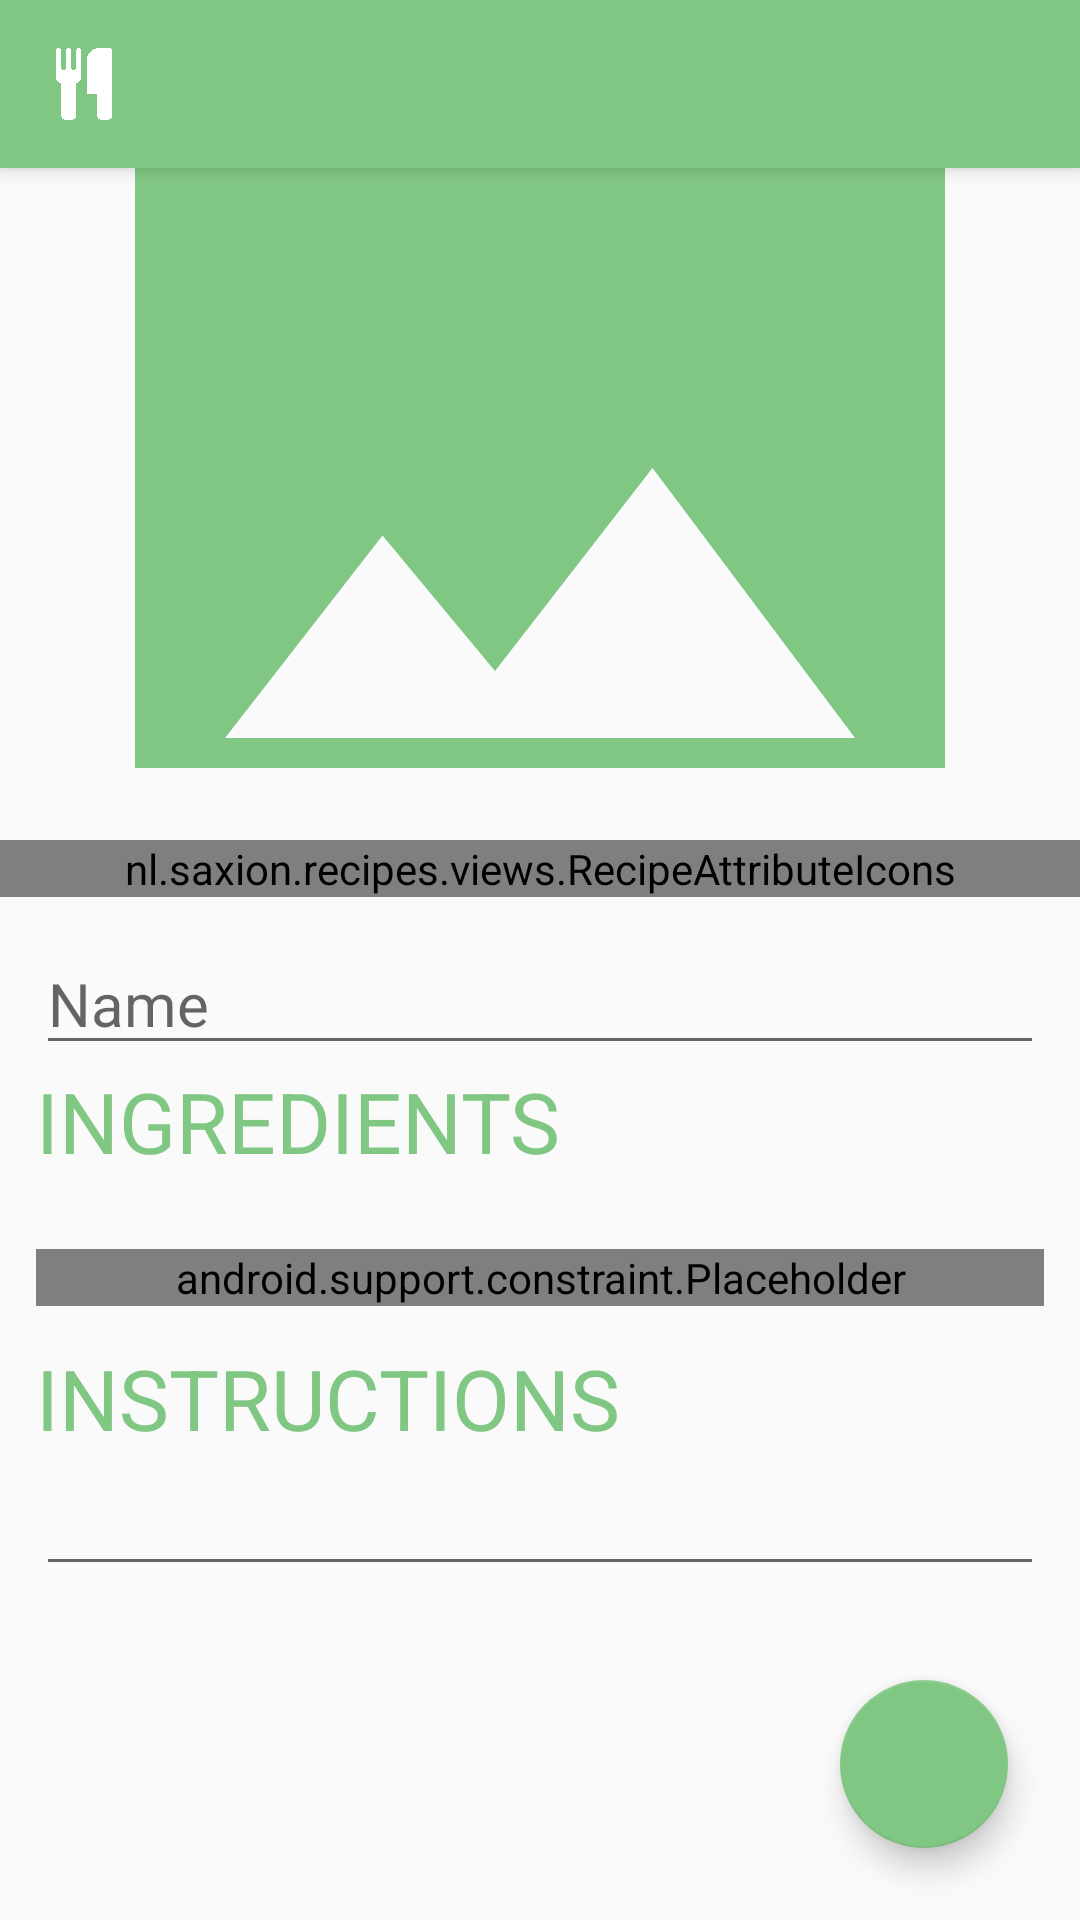

Layout XML and referenced resources for this Android screen:
<!-- AndroidManifest.xml: application theme Theme.AppCompat.Light.NoActionBar -->
<!-- res/layout/activity_recipe_edit.xml -->
<?xml version="1.0" encoding="utf-8"?>
<RelativeLayout xmlns:android="http://schemas.android.com/apk/res/android"
    xmlns:app="http://schemas.android.com/apk/res-auto"
    xmlns:tools="http://schemas.android.com/tools"
    android:layout_width="match_parent"
    android:layout_height="match_parent"
    android:orientation="vertical"
    android:focusableInTouchMode="true"
    tools:context=".activities.recipe.RecipeDetailsActivity">

    <include
        android:id="@+id/toolbar"
        layout="@layout/toolbar" />

    <ScrollView
        android:layout_width="match_parent"
        android:layout_height="wrap_content"
        android:layout_marginTop="?attr/actionBarSize">
        <LinearLayout
            android:layout_width="match_parent"
            android:layout_height="wrap_content"
            android:orientation="vertical"
            android:paddingBottom="@dimen/extra_large_spacing">
            <ImageView
                android:id="@+id/preview_image"
                android:layout_width="match_parent"
                android:layout_height="200dp"
                android:scaleType="centerCrop"
                android:onClick="selectImage"
                app:srcCompat="@drawable/ic_image_primary_24dp" />

            <nl.saxion.recipes.views.RecipeAttributeIcons
                android:id="@+id/attributes"
                android:layout_width="match_parent"
                android:layout_height="wrap_content"
                android:layout_marginTop="@dimen/large_spacing"
                android:layout_marginBottom="@dimen/spacing"
                app:edit="true"
                />

            <LinearLayout
                android:layout_width="match_parent"
                android:layout_height="wrap_content"
                android:orientation="vertical"
                android:layout_marginLeft="@dimen/spacing"
                android:layout_marginRight="@dimen/spacing">

                <EditText
                    android:id="@+id/item_name"
                    android:layout_width="match_parent"
                    android:layout_height="wrap_content"
                    android:theme="@style/LargeText"
                    android:hint="@string/dish_details_name_placeholder"
                    android:singleLine="true" />

                <TextView
                    android:layout_width="wrap_content"
                    android:layout_height="wrap_content"
                    android:theme="@style/Title"
                    android:text="INGREDIENTS"/>

                <android.support.constraint.Placeholder
                    android:id="@+id/requirements"
                    android:layout_width="match_parent"
                    android:layout_height="wrap_content"
                    android:layout_marginTop="@dimen/large_spacing"
                    />

                <TextView
                    android:layout_width="wrap_content"
                    android:layout_height="wrap_content"
                    android:layout_marginTop="@dimen/spacing"
                    android:theme="@style/Title"
                    android:text="INSTRUCTIONS"/>

                <EditText
                    android:id="@+id/instructions"
                    android:inputType="textCapSentences|textMultiLine"
                    android:layout_width="match_parent"
                    android:layout_height="wrap_content"
                    android:theme="@style/LargeText"
                    android:scrollHorizontally="false"
                    />
            </LinearLayout>
        </LinearLayout>
    </ScrollView>

    <android.support.design.widget.FloatingActionButton
        android:id="@+id/list_details_add"
        android:layout_width="wrap_content"
        android:layout_height="wrap_content"
        android:layout_alignParentEnd="true"
        android:layout_alignParentBottom="true"
        android:src="@drawable/ic_check_white_24dp"
        android:theme="@style/AppTheme"
        android:layout_margin="@dimen/large_spacing"/>
</RelativeLayout>
<!-- res/layout/toolbar.xml (included above) -->
<?xml version="1.0" encoding="utf-8"?>
<android.support.v7.widget.Toolbar xmlns:android="http://schemas.android.com/apk/res/android"
    android:id="@+id/toolbar"
    android:layout_width="match_parent"
    android:layout_height="?attr/actionBarSize"
    android:background="?attr/colorPrimary"
    android:elevation="4dp"
    android:theme="@style/ToolbarTheme"/>
<!-- resources referenced by this layout -->
<resources>
  <dimen name="extra_large_spacing">48dp</dimen>
  <dimen name="large_spacing">24dp</dimen>
  <dimen name="spacing">12dp</dimen>
  <!-- drawable ic_image_primary_24dp (drawable) -->
  <vector android:height="24dp" android:tint="#81C784"
      android:viewportHeight="24.0" android:viewportWidth="24.0"
      android:width="24dp" xmlns:android="http://schemas.android.com/apk/res/android">
      <path android:fillColor="#FF000000" android:pathData="M21,19V5c0,-1.1 -0.9,-2 -2,-2H5c-1.1,0 -2,0.9 -2,2v14c0,1.1 0.9,2 2,2h14c1.1,0 2,-0.9 2,-2zM8.5,13.5l2.5,3.01L14.5,12l4.5,6H5l3.5,-4.5z"/>
  </vector>
  <string name="dish_details_name_placeholder">Name</string>
  <style name="AppTheme" parent="Theme.AppCompat.Light.NoActionBar">
          
          <item name="colorPrimary">@color/colorPrimary</item>
          <item name="colorPrimaryDark">@color/colorPrimaryDark</item>
          <item name="colorAccent">@color/colorAccent</item>
          <item name="android:textColor">@color/text</item>
      </style>
  <style name="LargeText">
          <item name="android:textSize">20sp</item>
      </style>
  <style name="Title">
          <item name="android:textSize">28sp</item>
          <item name="android:textColor">@color/colorAccent</item>
      </style>
  <style name="ToolbarTheme" parent="AppTheme">
          <item name="logo">@drawable/ic_cutlery</item>
          <item name="titleTextAppearance">@style/ToolbarTheme.Title</item>
          <item name="titleTextColor">@color/light</item>
          <item name="titleMarginStart">@dimen/extra_large_spacing</item>
      </style>
  <color name="colorPrimary">#81c784</color>
  <color name="colorPrimaryDark">#81c784</color>
  <color name="colorAccent">#81c784</color>
  <color name="text">#444444</color>
  <!-- drawable ic_cutlery (drawable) -->
  <vector android:height="24dp" android:viewportHeight="1792"
      android:viewportWidth="1792" android:width="24dp" xmlns:android="http://schemas.android.com/apk/res/android">
      <path android:fillColor="#fff" android:pathData="M832,64v640q0,61 -35.5,111t-92.5,70v779q0,52 -38,90t-90,38h-128q-52,0 -90,-38t-38,-90v-779q-57,-20 -92.5,-70t-35.5,-111v-640q0,-26 19,-45t45,-19 45,19 19,45v416q0,26 19,45t45,19 45,-19 19,-45v-416q0,-26 19,-45t45,-19 45,19 19,45v416q0,26 19,45t45,19 45,-19 19,-45v-416q0,-26 19,-45t45,-19 45,19 19,45zM1600,64v1600q0,52 -38,90t-90,38h-128q-52,0 -90,-38t-38,-90v-512h-224q-13,0 -22.5,-9.5t-9.5,-22.5v-800q0,-132 94,-226t226,-94h256q26,0 45,19t19,45z"/>
  </vector>
  <style name="ToolbarTheme.Title" parent="Title" />
  <color name="light">#FFFFFF</color>
</resources>
